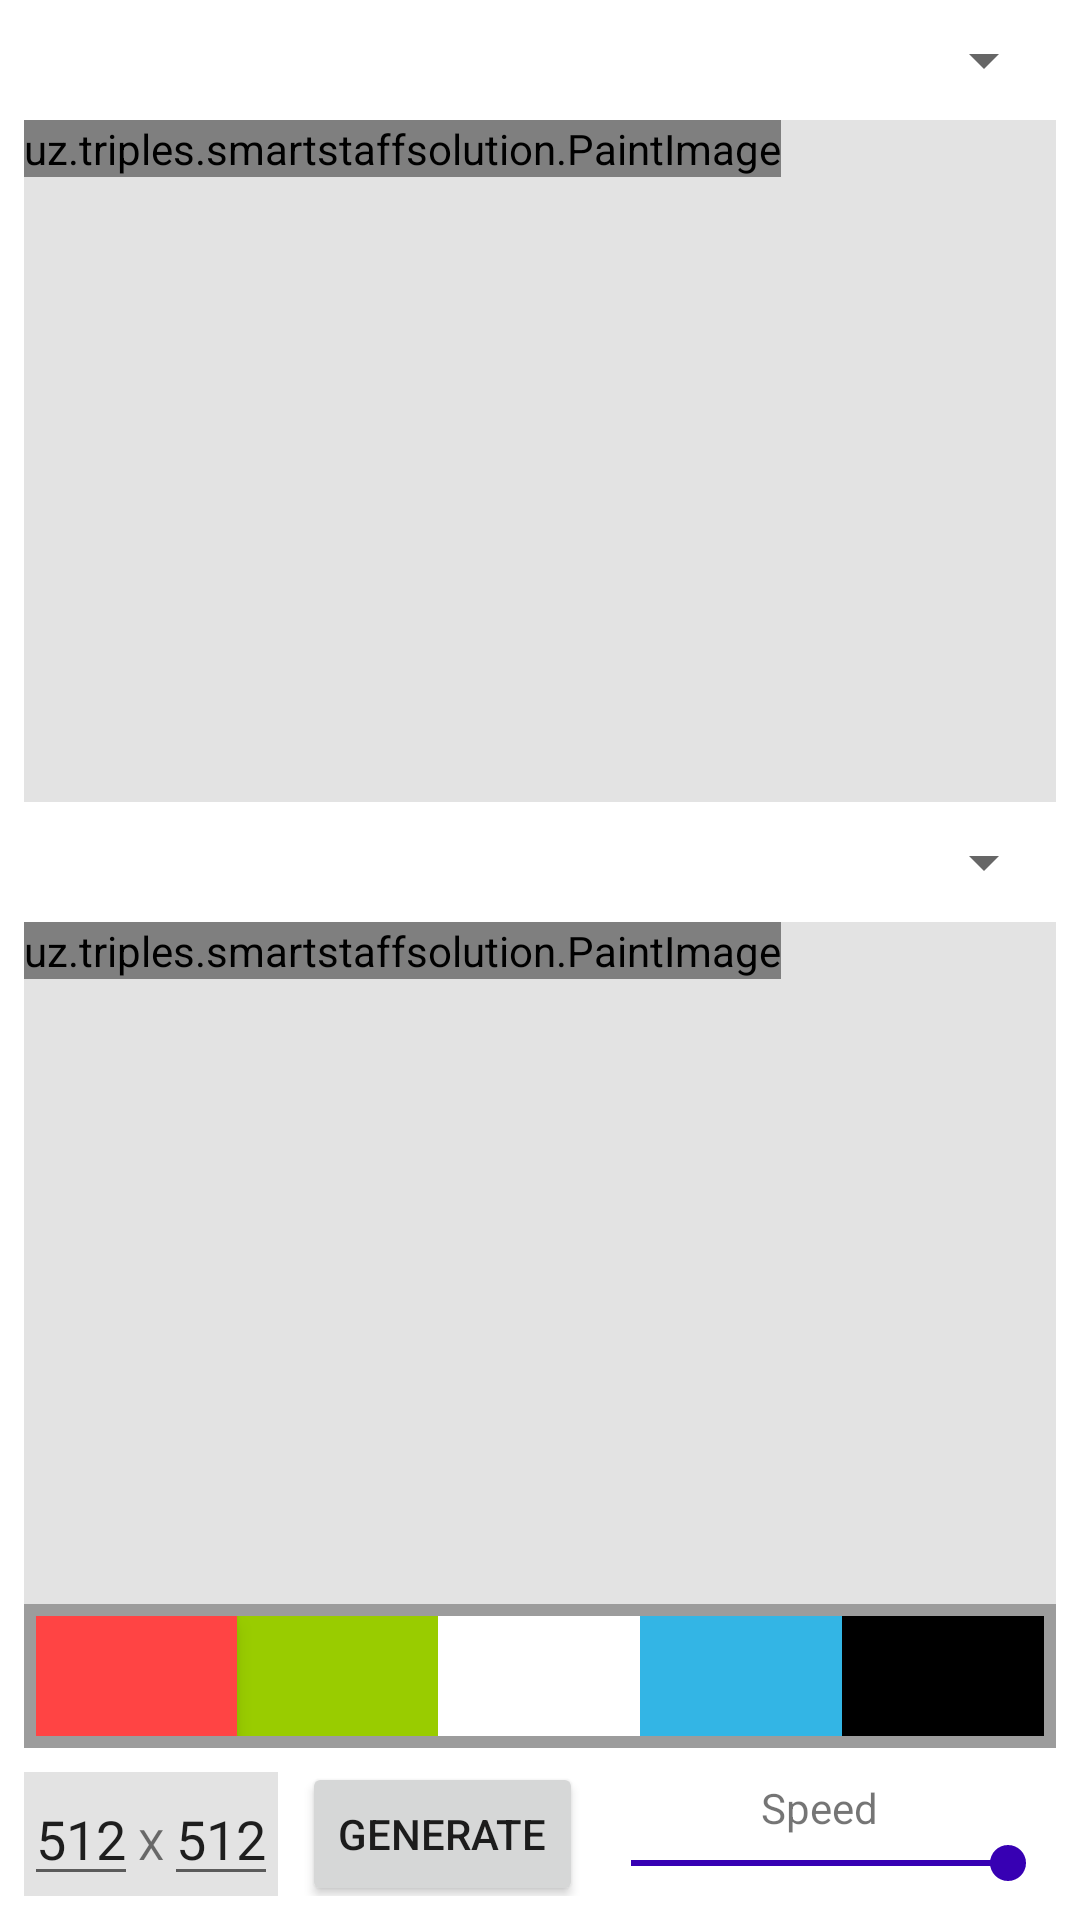

Reconstruct the res/layout file that produces this screen, plus the resources it refers to.
<!-- AndroidManifest.xml: application theme Theme.SmartStaffSolution -->
<!-- res/layout/activity_main.xml -->
<?xml version="1.0" encoding="utf-8"?>
<androidx.constraintlayout.widget.ConstraintLayout xmlns:android="http://schemas.android.com/apk/res/android"
    xmlns:app="http://schemas.android.com/apk/res-auto"
    xmlns:tools="http://schemas.android.com/tools"
    android:layout_width="match_parent"
    android:layout_height="match_parent"
    android:orientation="vertical"
    android:padding="8dp"
    tools:context=".MainActivity">

    <Spinner
        android:id="@+id/algorithm_spinner1"
        android:layout_width="match_parent"
        android:layout_height="wrap_content"
        app:layout_constraintBottom_toTopOf="@id/linear1"
        app:layout_constraintEnd_toEndOf="parent"
        app:layout_constraintStart_toStartOf="parent"
        app:layout_constraintTop_toTopOf="parent" />

    <LinearLayout
        android:id="@+id/linear1"
        android:layout_width="match_parent"
        android:layout_height="0dp"
        android:layout_marginTop="@dimen/spaceBetweenViews"
        android:background="@color/gray"
        app:layout_constraintBottom_toTopOf="@id/algorithm_spinner2"
        app:layout_constraintTop_toBottomOf="@id/algorithm_spinner1"
        tools:viewBindingIgnore="true">

        <uz.triples.smartstaffsolution.PaintImage
            android:layout_width="wrap_content"
            android:layout_height="wrap_content" />

    </LinearLayout>

    <Spinner
        android:id="@+id/algorithm_spinner2"
        android:layout_width="match_parent"
        android:layout_height="wrap_content"
        android:layout_marginTop="@dimen/spaceBetweenViews"
        app:layout_constraintBottom_toTopOf="@id/linear2"
        app:layout_constraintEnd_toEndOf="parent"
        app:layout_constraintStart_toStartOf="parent"
        app:layout_constraintTop_toBottomOf="@id/linear1" />

    <LinearLayout
        android:id="@+id/linear2"
        android:layout_width="match_parent"
        android:layout_height="0dp"
        android:layout_marginTop="@dimen/spaceBetweenViews"
        android:background="@color/gray"
        app:layout_constraintBottom_toTopOf="@id/linear3"
        app:layout_constraintTop_toBottomOf="@id/algorithm_spinner2"
        tools:viewBindingIgnore="true">

        <uz.triples.smartstaffsolution.PaintImage
            android:layout_width="wrap_content"
            android:layout_height="wrap_content" />

    </LinearLayout>

    <LinearLayout
        android:id="@+id/colors_collection_ll"
        android:layout_width="match_parent"
        android:layout_height="wrap_content"
        android:showDividers="middle"
        app:layout_constraintTop_toBottomOf="@id/linear2"
        app:layout_constraintBottom_toTopOf="@id/linear3"
        android:padding="4dp"
        android:background="@color/darkGray">

        <ImageView
            android:id="@+id/red_color_img"
            android:layout_width="0dp"
            android:layout_height="40dp"
            android:elevation="4dp"
            android:background="@android:color/holo_red_light"
            android:layout_weight="1"/>

        <ImageView
            android:id="@+id/green_color_img"
            android:layout_width="0dp"
            android:layout_height="40dp"
            android:background="@android:color/holo_green_light"
            android:layout_weight="1"/>

        <ImageView
            android:id="@+id/white_color_img"
            android:layout_width="0dp"
            android:layout_height="40dp"
            android:background="@android:color/white"
            android:layout_weight="1"/>

        <ImageView
            android:id="@+id/blue_color_img"
            android:layout_width="0dp"
            android:layout_height="40dp"
            android:background="@android:color/holo_blue_light"
            android:layout_weight="1"/>

        <ImageView
            android:id="@+id/black_color_img"
            android:layout_width="0dp"
            android:layout_height="40dp"
            android:background="@android:color/black"
            android:layout_weight="1"/>


    </LinearLayout>

    <LinearLayout
        android:id="@+id/linear3"
        android:layout_width="wrap_content"
        android:layout_height="wrap_content"
        android:layout_marginTop="@dimen/spaceBetweenViews"
        android:background="@color/gray"
        android:orientation="horizontal"
        app:layout_constraintBottom_toBottomOf="parent"
        app:layout_constraintStart_toStartOf="parent"
        app:layout_constraintTop_toBottomOf="@id/colors_collection_ll"
        tools:viewBindingIgnore="true">


        <EditText
            android:id="@+id/width_et"
            android:layout_width="wrap_content"
            android:layout_height="wrap_content"
            android:inputType="number"
            android:text="512" />

        <TextView
            android:layout_width="wrap_content"
            android:layout_height="wrap_content"
            android:text="X" />

        <EditText
            android:id="@+id/height_et"
            android:layout_width="wrap_content"
            android:layout_height="wrap_content"
            android:inputType="number"
            android:text="512" />

    </LinearLayout>


    <Button
        android:id="@+id/generate_btn"
        android:layout_width="wrap_content"
        android:layout_height="wrap_content"
        android:layout_marginStart="@dimen/spaceBetweenViews"
        android:text="generate"
        app:layout_constraintTop_toTopOf="@id/linear3"
        app:layout_constraintBottom_toBottomOf="@id/linear3"
        app:layout_constraintStart_toEndOf="@id/linear3" />

    <SeekBar
        android:id="@+id/speed_seek_bar"
        android:layout_width="0dp"
        android:layout_height="wrap_content"
        android:max="100"
        android:progress="100"
        app:layout_constraintBottom_toBottomOf="@id/generate_btn"
        app:layout_constraintEnd_toEndOf="parent"
        app:layout_constraintStart_toEndOf="@id/generate_btn"
        app:layout_constraintTop_toBottomOf="@id/tv" />

    <TextView
        android:id="@+id/tv"
        android:layout_width="0dp"
        android:layout_height="wrap_content"
        android:gravity="center"
        android:text="Speed"
        app:layout_constraintBottom_toTopOf="@id/speed_seek_bar"
        app:layout_constraintEnd_toEndOf="parent"
        app:layout_constraintStart_toEndOf="@id/generate_btn"
        app:layout_constraintTop_toTopOf="@id/generate_btn"
        app:layout_constraintVertical_chainStyle="packed" />

</androidx.constraintlayout.widget.ConstraintLayout>
<!-- resources referenced by this layout -->
<resources>
  <color name="darkGray">#9C9C9C</color>
  <color name="gray">#E3E3E3</color>
  <dimen name="spaceBetweenViews">8dp</dimen>
  <style name="Theme.SmartStaffSolution" parent="Theme.MaterialComponents.Light.NoActionBar">
          
          <item name="colorPrimary">@color/purple_500</item>
          <item name="colorPrimaryVariant">@color/purple_700</item>
          <item name="colorOnPrimary">@color/white</item>
          
          <item name="colorSecondary">@color/purple_700</item>
          <item name="colorSecondaryVariant">@color/teal_700</item>
          <item name="colorOnSecondary">@color/black</item>
          
          <item name="android:statusBarColor" tools:targetApi="l">?attr/colorPrimaryVariant</item>
          
      </style>
  <color name="purple_500">#FF6200EE</color>
  <color name="purple_700">#FF3700B3</color>
  <color name="white">#FFFFFFFF</color>
  <color name="teal_700">#FF018786</color>
  <color name="black">#FF000000</color>
</resources>
